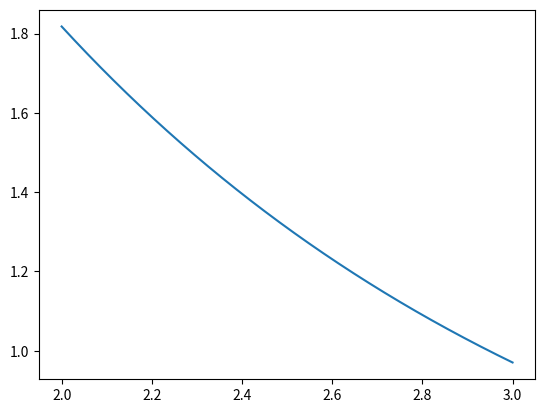

Python code for this plot:
import numpy as np
import matplotlib.pyplot as plt

class Lattice_2_by_2:

	def __init__(self, J, k_B,T):
		self.J=J
		self.k_B=k_B
		self.T=T
		self.beta=1.0/(k_B*self.T)
		self.beta2=1.0/(k_B*self.T*self.T)
		self.arg=8.0*J*self.beta

	def compute_partition_function(self):
		partition_func=4.0*np.cosh(self.arg)+12
		return partition_func

	def compute_energy(self):
		first_fac=-32.0*self.J*np.sinh(self.arg)
		second_fac=4.0*np.cosh(self.arg)+12
		energy=first_fac/second_fac
		return energy

	def compute_energy_squared(self):
		first_fac=256.0*self.J*self.J*np.cosh(self.arg)
		second_fac=4.0*np.cosh(self.arg)+12.0
		energy_squared=first_fac/second_fac

		return energy_squared

	def compute_magnetization(self):
		return 0

	def compute_abs_magnetization(self):
		abs_magnetization=8.0*np.exp(self.arg)+16
		return abs_magnetization

	def compute_magnetization_squared(self):
		first_fac=8.0*np.exp(self.arg)+4.0
		second_fac=np.cosh(self.arg)+3

		magnetization_squared=first_fac/second_fac
		return magnetization_squared	

	def compute_CV(self):
		first_fac=128.0*(self.J**2)*(np.exp(self.arg)+np.exp(-self.arg))
		second_fac=-16.0*self.J*np.exp(self.arg)+16.0*J*np.exp(-self.arg)
		denominator=2.0*np.exp(self.arg)+2.0*np.exp(-self.arg)+12.0
	
		C_V=self.beta2*((first_fac/denominator)-(second_fac/denominator)**2)
		return C_V

	def compute_CV_hyp(self):
		first_fac=256.0*self.J*self.J*np.cosh(self.arg)
		second_fac=-32.0*self.J*np.sinh(self.arg)
		denominator=4.0*np.cosh(self.arg)+12.0

		C_V=self.beta2*((first_fac/denominator)-(second_fac/denominator)**2)
		return C_V

	def compute_MagSus(self):
		first_fac=32.0*np.exp(self.arg)+16
		denominator=2.0*np.exp(self.arg)+2.0*np.exp(-self.arg)+12.0

		MagSus=self.beta*(first_fac/denominator)
		return MagSus

	def compute_MagSus_hyp(self):
		first_fac=8.0*np.exp(self.arg)+4
		denominator=np.cosh(self.arg)+3.0

		MagSus=self.beta*(first_fac/denominator)
		return MagSus



N=4.0
J=1
k_B=1
T=np.linspace(2, 3, 10000)
Analytic_solution=Lattice_2_by_2(J, k_B,T)
C_V=Analytic_solution.compute_MagSus()
plt.plot(T, C_V/N)
plt.show()

